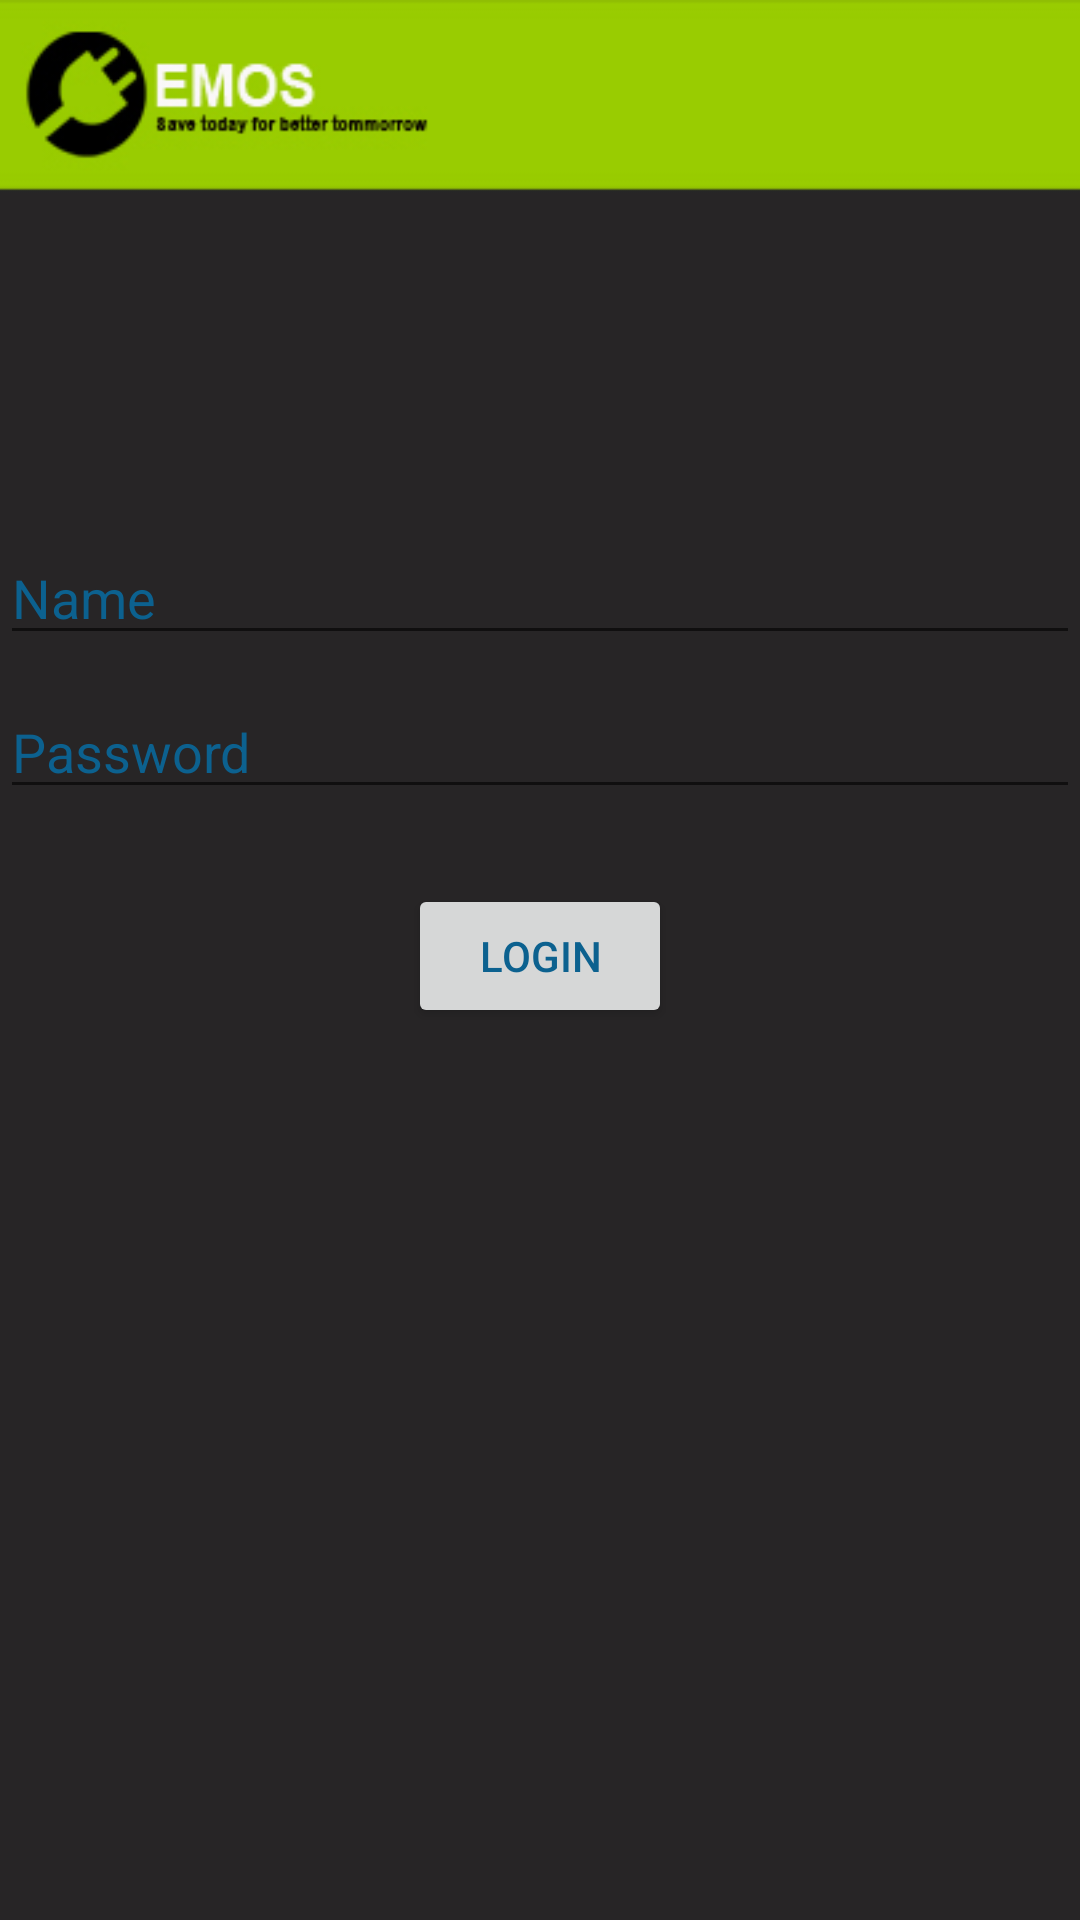

Write the Android layout XML for this screen, with the resource values it uses.
<!-- AndroidManifest.xml: application theme AppTheme -->
<!-- res/layout/activity_login.xml -->
<?xml version="1.0" encoding="utf-8"?>
    <LinearLayout xmlns:android="http://schemas.android.com/apk/res/android"
        xmlns:tools="http://schemas.android.com/tools"
        android:layout_width="match_parent"
        android:layout_height="match_parent"
        android:orientation="vertical"
        tools:context="com.waqarahmed.android.pms.Login"
        android:gravity="center_horizontal"
        android:background="@drawable/template">

        <EditText
            android:layout_width="match_parent"
            android:layout_height="wrap_content"
            android:inputType="textPersonName"
            android:ems="10"
            android:id="@+id/name"
            android:hint="Name"
            android:textColorHint="#0c618f"
            android:textColor="#ffffff"
            android:layout_alignParentTop="true"
            android:layout_marginTop="177dp"
            android:layout_alignParentRight="true"
            android:layout_alignParentEnd="true" />

        <EditText
            android:layout_width="match_parent"
            android:layout_height="wrap_content"
            android:inputType="textPersonName"
            android:hint="Password"
            android:textColorHint="#0c618f"
            android:ems="10"
            android:id="@+id/password"
            android:textColor="#ffffff"
            android:layout_centerVertical="true"
            android:layout_centerHorizontal="true"
            android:layout_marginTop="10dp" />

        <Button
            android:layout_width="wrap_content"
            android:layout_height="wrap_content"
            android:text="Login"
            android:textColor="#0c618f"
            android:id="@+id/button"
            android:layout_marginTop="25dp"
            android:layout_below="@+id/editText2"
            android:layout_centerHorizontal="true"
            android:layout_gravity="center_horizontal"
            android:onClick="login"
            />
    </LinearLayout>
<!-- resources referenced by this layout -->
<resources>
  <!-- drawable template: jpg bitmap (drawable, 47397 bytes) -->
  <style name="AppTheme" parent="Theme.AppCompat.Light.NoActionBar">
          
          <item name="colorPrimary">@color/colorPrimary</item>
          <item name="colorPrimaryDark">@color/mycolor</item>
          <item name="colorAccent">@color/white</item>
      </style>
  <color name="colorPrimary">#3F51B5</color>
  <color name="mycolor">#000000</color>
  <color name="white">#ffffff</color>
</resources>
